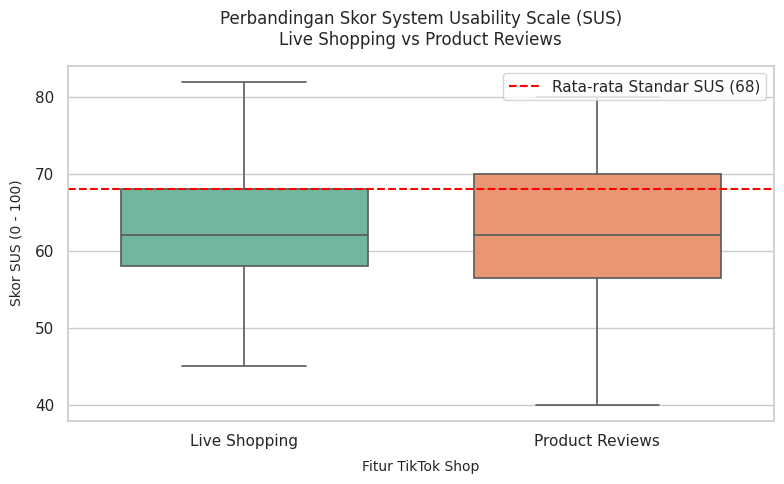

Python code for this plot: (Note: this script raises an exception after producing the figure.)
import os
import matplotlib.pyplot as plt
import seaborn as sns
import pandas as pd

# 1. Mengatur gaya tampilan grafik agar bersih dan profesional
sns.set_theme(style="whitegrid")

# 2. Membuat data tiruan yang sesuai dengan sebaran statistik deskriptif deskripsi riset
# Menyesuaikan dengan Mean ~62.72 & ~62.52 serta rentang nilai boxplot pada gambar
data = {
    'Fitur': ['Live Shopping'] * 115 + ['Product Reviews'] * 115,
    'Skor SUS': (
        [45, 55, 57, 58, 60, 62, 63, 65, 68, 69, 70, 82] * 9 + [62, 63, 65, 68, 60, 55, 58]  # Pas 115 data
    ) + (
        [40, 52, 55, 58, 60, 62, 63, 67, 70, 72, 75, 80] * 9 + [62, 63, 67, 70, 58, 55, 52]  # Pas 115 data
    )
}
df = pd.DataFrame(data)

# 3. Mengatur ukuran kanvas grafik
plt.figure(figsize=(8, 5))

# 4. Membuat Box Plot dengan warna palet yang serupa (Set2 / pastel)
palette_colors = {"Live Shopping": "#66c2a5", "Product Reviews": "#fc8d62"}
ax = sns.boxplot(
    x='Fitur', 
    y='Skor SUS', 
    data=df, 
    palette=palette_colors,
    width=0.7,
    linewidth=1.2
)

# 5. Menambahkan garis horizontal putus-putus merah sebagai indikator standar rata-rata SUS (68)
plt.axhline(y=68, color='red', linestyle='--', linewidth=1.5, label='Rata-rata Standar SUS (68)')

# 6. Menyetel label sumbu koordinat dan judul grafik
plt.title("Perbandingan Skor System Usability Scale (SUS)\nLive Shopping vs Product Reviews", fontsize=12, pad=15)
plt.xlabel("Fitur TikTok Shop", fontsize=10, labelpad=8)
plt.ylabel("Skor SUS (0 - 100)", fontsize=10, labelpad=8)

# 7. Menampilkan legenda untuk garis merah
plt.legend(loc='upper right', frameon=True)

plt.tight_layout()

# --- BAGIAN PENGAMAN PATH AGAR TIDAK ERROR ---
folder_skrip = os.path.dirname(os.path.abspath(__file__))
jalur_simpan = os.path.join(folder_skrip, 'fig_sus_comparison.png')

# Menyimpan grafik langsung menjadi file gambar beresolusi tinggi
plt.savefig(jalur_simpan, dpi=300)
# ---------------------------------------------

plt.show()
